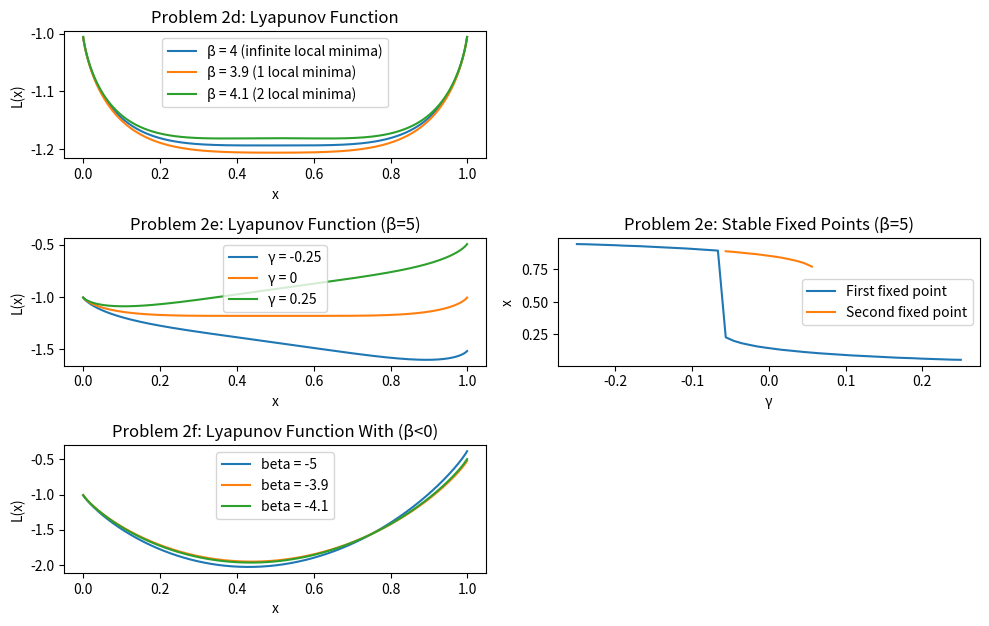

Reproduce this figure in Python.
import scipy as sp
from scipy.integrate import odeint
from scipy.integrate import quad
from scipy.signal import argrelextrema
import numpy as np
import matplotlib.pyplot as plt
import math
import random

tau = 50

def F(x):
    return (x * np.log(x)) + ((1 - x) * np.log(1 - x)) - 1

def L(x, beta, gamma):
    W = np.full((x.size, x.size), beta)
    # b = np.full((x.size), - (beta / 2) * (1 + gamma))
    # return F(x) - (0.5 * np.transpose(x) @ W @ x) - (np.transpose(b) @ x)
    b = -(beta/2) * (1 + gamma)
    return F(x) - (0.5 * beta * x * x) - (b * x)

def L_mat(x, beta, gamma):
    W = np.full((x.size, x.size), beta)
    b = np.full((x.size), - (beta / 2) * (1 + gamma))
    return F(x) - (0.5 * np.transpose(x) @ W @ x) - (np.transpose(b) @ x)
    # b = -(beta/2) * (1 + gamma)
    # return F(x) - (0.5 * beta * x * x) - (b * x)

def get_fixed_points(x, beta, gamma):
    return x[argrelextrema(L(x, beta, gamma), np.less)]

def fixed_points(gamma, x, beta):
    res = np.copy(gamma)
    for g in np.nditer(res, op_flags=["readwrite"]):
        fixed_points = argrelextrema(L(x, beta, g), np.less)
        g[...] = x[fixed_points[0][0]]
    
    return res

def fixed_points_second(gamma, x, beta):
    res = np.copy(gamma)
    for g in np.nditer(res, op_flags=["readwrite"]):
        fixed_points = argrelextrema(L(x, beta, g), np.less)
        if fixed_points[0].size == 2:
            g[...] = x[fixed_points[0][1]]
        else:
            g[...] = None
    
    return res


def main():
    beta = 4
    gamma = 0

    x = np.linspace(0, 1, 1000)
    plt.figure(1, figsize=(10, 8))
    plt.subplot(421)
    plt.title("Problem 2d: Lyapunov Function")
    plt.ylabel("L(x)")
    plt.xlabel("x")
    plt.plot(x, L(x, beta, gamma), label="β = 4 (infinite local minima)")
    beta = 3.9
    plt.plot(x, L(x, beta, gamma), label="β = 3.9 (1 local minima)")
    beta = 4.1
    plt.plot(x, L(x, beta, gamma), label="β = 4.1 (2 local minima)")
    plt.legend()

    plt.subplot(423)
    plt.title("Problem 2e: Lyapunov Function (β=5)")
    plt.ylabel("L(x)")
    plt.xlabel("x")
    gamma = -0.25
    plt.plot(x, L(x, beta, gamma), label="γ = -0.25")
    gamma = 0
    plt.plot(x, L(x, beta, gamma), label="γ = 0")
    gamma = 0.25
    plt.plot(x, L(x, beta, gamma), label="γ = 0.25")
    plt.legend()

    
    plt.subplot(424)
    plt.title("Problem 2e: Stable Fixed Points (β=5)")
    beta = 5
    gamma = -0.25
    gamma_range = np.linspace(-0.25, 0.25)
    plt.ylabel("x")
    plt.xlabel("γ")
    plt.plot(gamma_range, fixed_points(gamma_range, x, beta), label="First fixed point")
    plt.plot(gamma_range, fixed_points_second(gamma_range, x, beta), label="Second fixed point")
    plt.legend()


    # 2-D Space

    plt.subplot(425)
    plt.title("Problem 2f: Lyapunov Function With (β<0)")
    plt.ylabel("L(x)")
    # x1 = np.linspace(0, 1)
    # x2 = np.linspace(0, 1)
    # x = np.meshgrid(x1, x2)
    # print(x)
    beta = -5
    plt.xlabel("x")
    plt.plot(x, L(x, beta, gamma), label="beta = " + str(beta))
    beta = -3.9
    plt.plot(x, L(x, beta, gamma), label="beta = " + str(beta))
    beta = -4.1
    plt.plot(x, L(x, beta, gamma), label="beta = " + str(beta))
    plt.legend()


    plt.tight_layout()
    plt.savefig("problem2.png")
    plt.show()
    



if (__name__ == "__main__"):
    main()
